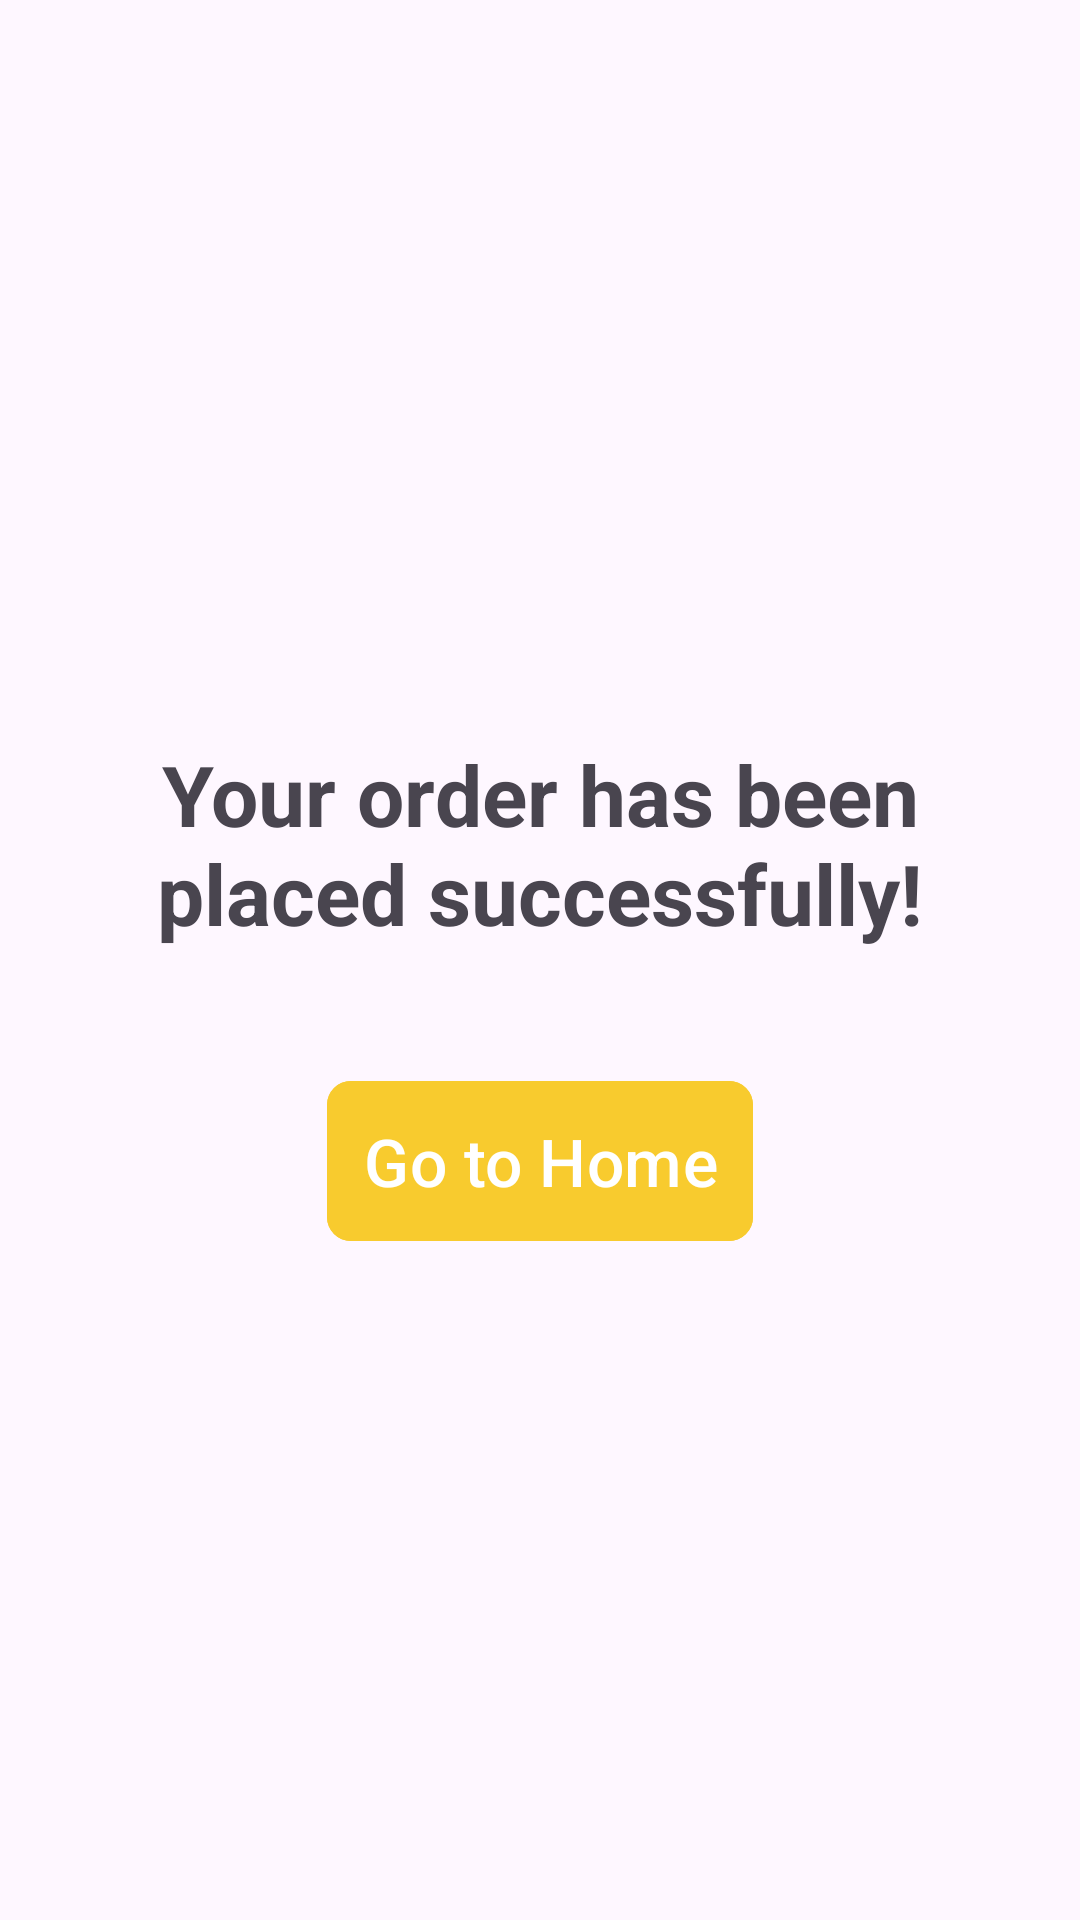

The Android layout XML behind this screen, and the referenced resources:
<!-- AndroidManifest.xml: application theme Theme.PizzaOrderingApp -->
<!-- res/layout/activity_order_confirmation.xml -->
<?xml version="1.0" encoding="utf-8"?>
<LinearLayout xmlns:android="http://schemas.android.com/apk/res/android"
    xmlns:app="http://schemas.android.com/apk/res-auto"
    xmlns:tools="http://schemas.android.com/tools"
    android:layout_width="match_parent"
    android:layout_height="match_parent"
    android:orientation="vertical"
    android:gravity="center"
    android:padding="16dp"
    tools:context="Activity.ConfirmationActivity">

    
    <ImageView
        android:layout_width="wrap_content"
        android:layout_height="wrap_content"
        android:src="@drawable/confirmation"
        android:layout_marginBottom="24dp"
        />

    
    <TextView
        android:id="@+id/tvOrderConfirmation"
        android:layout_width="wrap_content"
        android:layout_height="wrap_content"
        android:text="Your order has been placed successfully!"
        android:textSize="28sp"
        android:textStyle="bold"
        android:layout_marginBottom="24dp"
        android:gravity="center"/>

    
    <com.google.android.material.button.MaterialButton
        android:id="@+id/btnGoToHome"
        android:layout_width="wrap_content"
        android:layout_height="wrap_content"
        android:text="Go to Home"
        android:layout_marginTop="16dp"
        android:textSize="22dp"
        android:padding="12dp"
        android:textColor="@android:color/white"
        android:backgroundTint="@color/colorAccent"
        app:cornerRadius="8dp"

        app:iconPadding="8dp"/>

</LinearLayout>
<!-- resources referenced by this layout -->
<resources>
  <color name="colorAccent">#F8CB2E</color>
  <style name="Theme.PizzaOrderingApp" parent="Base.Theme.PizzaOrderingApp" />
  <style name="Base.Theme.PizzaOrderingApp" parent="Theme.Material3.DayNight.NoActionBar">
          
  
  
  
  
  
  
  
  
  
          
          <item name="colorPrimary">@color/colorPrimary</item>
          
          <item name="colorPrimaryDark">@color/colorPrimaryDark</item>
          
          <item name="colorAccent">@color/colorAccent</item>
  
      </style>
  <color name="colorPrimary">#F8CB2E</color>
  <color name="colorPrimaryDark">#F8CB2E</color>
</resources>
